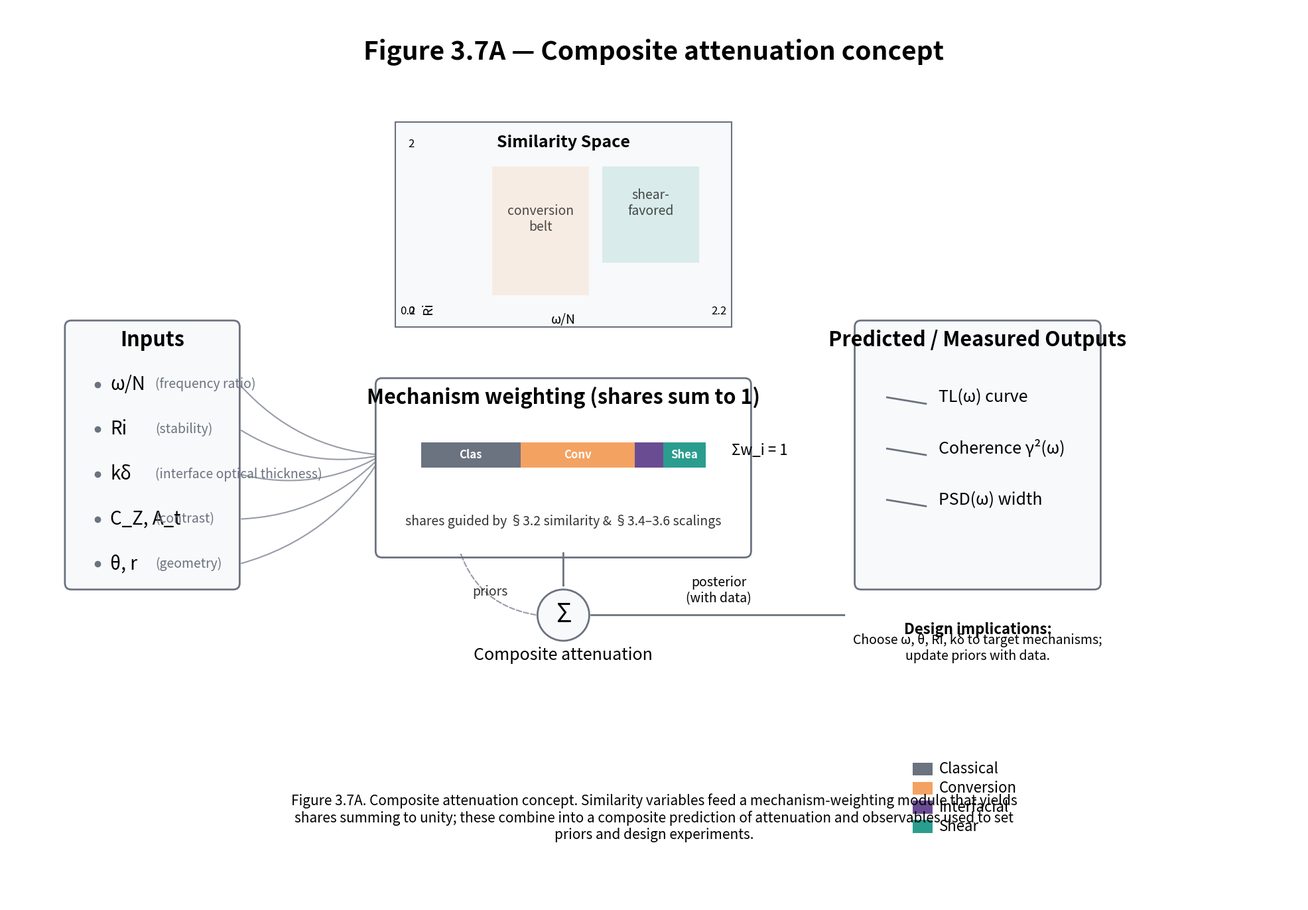
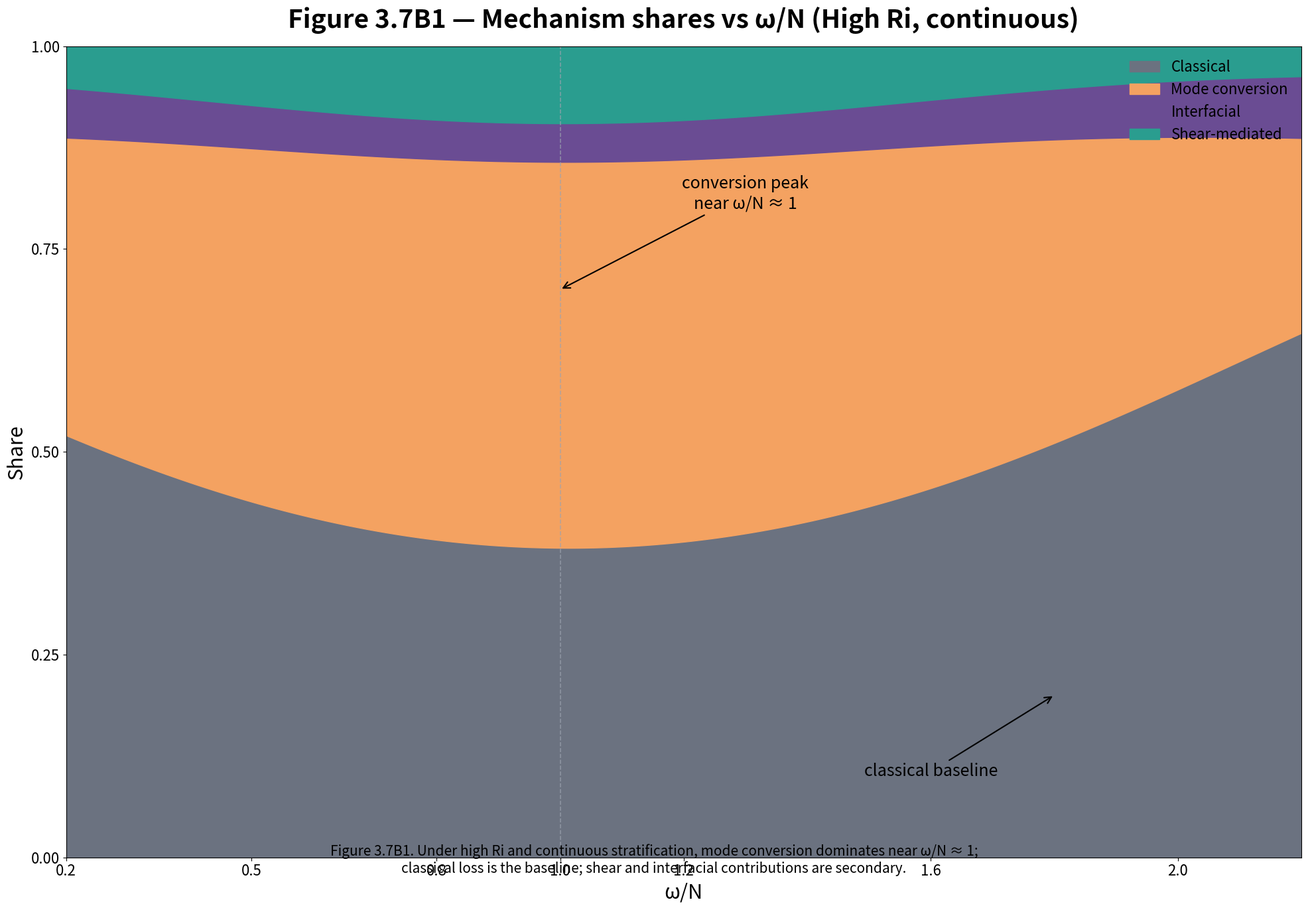
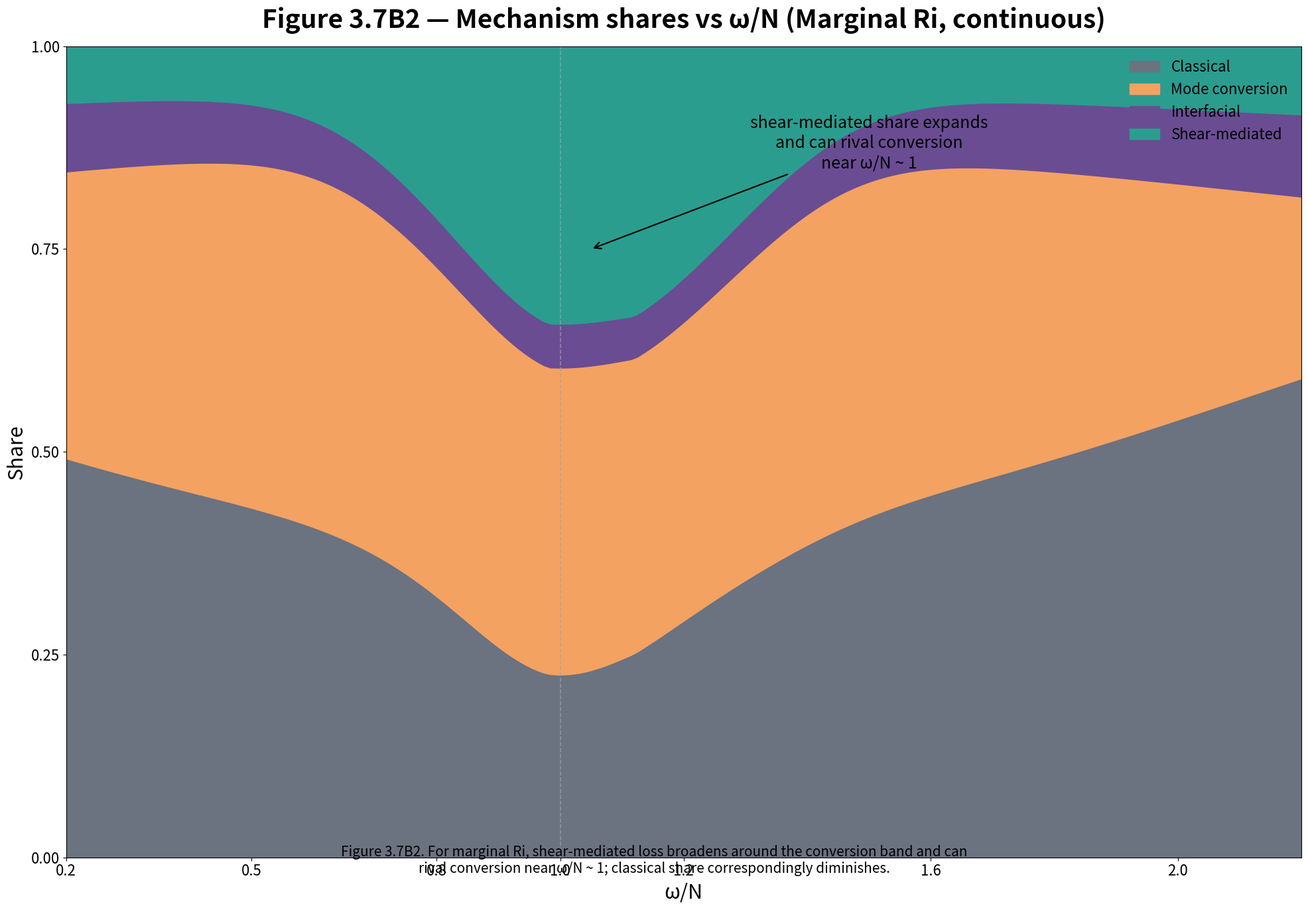
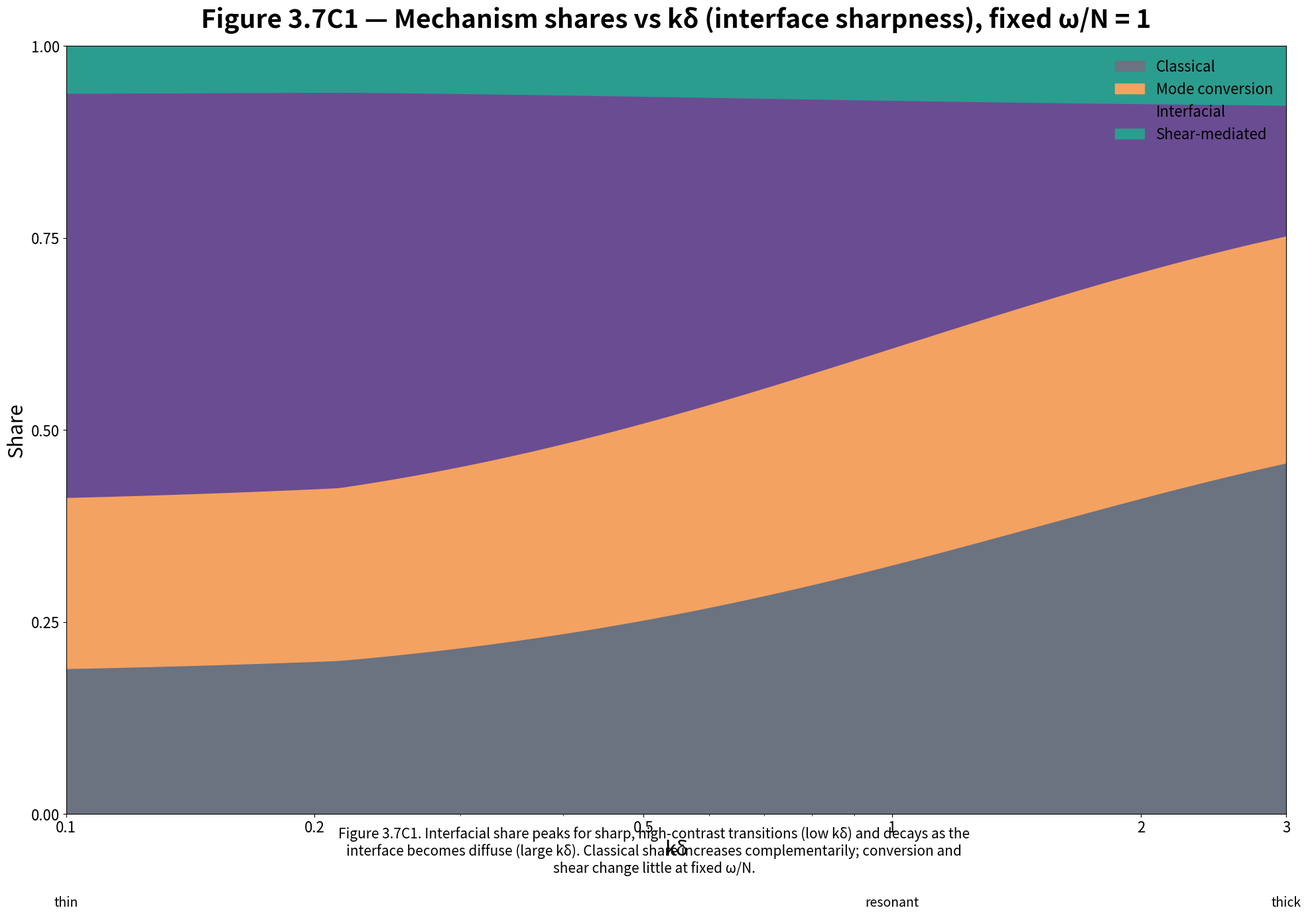

Write the Python code that produced these figures, in order.
#!/usr/bin/env python3
"""
Generate Figures 3.7A, 3.7B1, 3.7B2, and 3.7C1 for composite attenuation concept.
Canvas: 2000×1400 px (landscape), white background.
"""

import numpy as np
import matplotlib.pyplot as plt
import matplotlib.patches as patches
from matplotlib.patches import FancyBboxPatch, Rectangle, FancyArrowPatch
from matplotlib.patches import ConnectionPatch
import matplotlib.lines as mlines

# Define color palette
colors = {
    'classical': '#6B7280',      # neutral dark grey
    'conversion': '#F4A261',      # amber
    'interfacial': '#6A4C93',     # purple  
    'shear': '#2A9D8F',          # teal
    'grid': '#E5E7EB',           # light grey
    'dotted': '#9CA3AF',         # dotted centerline
    'dark_amber': '#C06A00',      # darker amber for curves
    'text': '#000000'             # black text
}

# Common figure settings
def setup_figure():
    """Create figure with standard dimensions and font settings."""
    fig = plt.figure(figsize=(20, 14), dpi=100)
    fig.patch.set_facecolor('white')
    
    # Set default font
    plt.rcParams['font.family'] = ['Helvetica', 'Arial', 'sans-serif']
    plt.rcParams['font.size'] = 16
    
    return fig

def create_figure_3_7A():
    """Create Figure 3.7A - Composite attenuation concept block diagram."""
    fig = setup_figure()
    ax = fig.add_subplot(111)
    ax.set_xlim(0, 2000)
    ax.set_ylim(0, 1400)
    ax.axis('off')
    
    # Title
    ax.text(1000, 1350, 'Figure 3.7A — Composite attenuation concept', 
            ha='center', va='top', fontsize=28, fontweight='bold')
    
    # A. Inputs column (left)
    input_box = FancyBboxPatch((100, 500), 250, 400,
                                boxstyle="round,pad=10",
                                facecolor='#f8f9fa',
                                edgecolor='#6B7280',
                                linewidth=2)
    ax.add_patch(input_box)
    
    ax.text(225, 870, 'Inputs', ha='center', fontsize=22, fontweight='bold')
    
    # Input items with bullet points
    inputs = [
        ('ω/N', '(frequency ratio)'),
        ('Ri', '(stability)'),
        ('kδ', '(interface optical thickness)'),
        ('C_Z, A_t', '(contrast)'),
        ('θ, r', '(geometry)')
    ]
    
    y_pos = 810
    for param, desc in inputs:
        # Bullet point
        ax.plot(140, y_pos, 'o', color='#6B7280', markersize=6)
        # Parameter text
        ax.text(160, y_pos, param, va='center', fontsize=20, style='italic')
        # Description
        ax.text(230, y_pos, desc, va='center', fontsize=14, color='#6B7280')
        
        # Arrow to central module
        arrow = FancyArrowPatch((360, y_pos), (580, 700),
                                connectionstyle="arc3,rad=0.2",
                                arrowstyle='->', lw=1.5,
                                color='#6B7280', alpha=0.7)
        ax.add_patch(arrow)
        
        y_pos -= 70
    
    # B. Similarity space cue (center-top)
    sim_box = Rectangle((600, 900), 520, 320,
                        facecolor='#f8f9fa',
                        edgecolor='#6B7280',
                        linewidth=1.5)
    ax.add_patch(sim_box)
    
    ax.text(860, 1180, 'Similarity Space', ha='center', fontsize=18, fontweight='bold')
    
    # Mini axes for similarity space
    ax.text(620, 920, '0', fontsize=12)
    ax.text(620, 1180, '2', fontsize=12)
    ax.text(640, 920, 'Ri', fontsize=14, rotation=90, va='bottom')
    
    ax.text(620, 920, '0.2', fontsize=12, ha='center')
    ax.text(1100, 920, '2.2', fontsize=12, ha='center')
    ax.text(860, 905, 'ω/N', fontsize=14, ha='center')
    
    # Overlay soft regions
    conv_region = Rectangle((750, 950), 150, 200,
                           facecolor=colors['conversion'], alpha=0.15)
    ax.add_patch(conv_region)
    ax.text(825, 1050, 'conversion\nbelt', ha='center', fontsize=14, alpha=0.7)
    
    shear_region = Rectangle((920, 1000), 150, 150,
                           facecolor=colors['shear'], alpha=0.15)
    ax.add_patch(shear_region)
    ax.text(995, 1075, 'shear-\nfavored', ha='center', fontsize=14, alpha=0.7)
    
    # C. Mechanism weighting module (center-middle)
    weight_box = FancyBboxPatch((580, 550), 560, 260,
                                boxstyle="round,pad=10",
                                facecolor='white',
                                edgecolor='#6B7280',
                                linewidth=2)
    ax.add_patch(weight_box)
    
    ax.text(860, 780, 'Mechanism weighting (shares sum to 1)',
            ha='center', fontsize=22, fontweight='bold')
    
    # Stacked bar chart
    bar_y = 680
    bar_height = 40
    bar_x = 640
    bar_width = 440
    
    # Example shares for visualization
    shares = {
        'classical': 0.35,
        'conversion': 0.40,
        'interfacial': 0.10,
        'shear': 0.15
    }
    
    x_pos = bar_x
    for mech, share in shares.items():
        width = bar_width * share
        rect = Rectangle((x_pos, bar_y), width, bar_height,
                        facecolor=colors[mech], edgecolor='none')
        ax.add_patch(rect)
        
        # Label each section if wide enough
        if width > 60:
            ax.text(x_pos + width/2, bar_y + bar_height/2, 
                   mech.capitalize()[:4], ha='center', va='center',
                   fontsize=12, color='white', fontweight='bold')
        
        x_pos += width
    
    # Sum notation
    ax.text(1120, bar_y + 20, 'Σw_i = 1', fontsize=16, style='italic')
    
    # Note about similarity and scaling
    ax.text(860, 590, 'shares guided by §3.2 similarity & §3.4–3.6 scalings',
            ha='center', fontsize=14, style='italic', alpha=0.8)
    
    # D. Combination node (center-bottom)
    sigma_node = plt.Circle((860, 450), 40, facecolor='#f8f9fa',
                           edgecolor='#6B7280', linewidth=2)
    ax.add_patch(sigma_node)
    ax.text(860, 450, 'Σ', fontsize=28, ha='center', va='center')
    ax.text(860, 380, 'Composite attenuation', ha='center', fontsize=18)
    
    # Arrow from weighting to combination
    arrow = FancyArrowPatch((860, 550), (860, 490),
                           arrowstyle='->', lw=2,
                           color='#6B7280')
    ax.add_patch(arrow)
    
    # Priors back-arrow (dotted)
    arrow = FancyArrowPatch((820, 450), (700, 550),
                           connectionstyle="arc3,rad=-0.3",
                           arrowstyle='->', lw=1.5,
                           linestyle='--', color='#6B7280', alpha=0.7)
    ax.add_patch(arrow)
    ax.text(720, 480, 'priors', fontsize=14, style='italic', alpha=0.8)
    
    # Forward arrow
    arrow = FancyArrowPatch((900, 450), (1300, 450),
                           arrowstyle='->', lw=2,
                           color='#6B7280')
    ax.add_patch(arrow)
    ax.text(1100, 470, 'posterior\n(with data)', ha='center', fontsize=14, style='italic')
    
    # E. Outputs column (right)
    output_box = FancyBboxPatch((1320, 500), 360, 400,
                                boxstyle="round,pad=10",
                                facecolor='#f8f9fa',
                                edgecolor='#6B7280',
                                linewidth=2)
    ax.add_patch(output_box)
    
    ax.text(1500, 870, 'Predicted / Measured Outputs',
            ha='center', fontsize=22, fontweight='bold')
    
    # Output items with icons
    outputs = [
        'TL(ω) curve',
        'Coherence γ²(ω)',
        'PSD(ω) width'
    ]
    
    y_pos = 790
    for output in outputs:
        # Simple icon representation
        ax.plot([1360, 1420], [y_pos, y_pos-10], color='#6B7280', lw=2)
        ax.text(1440, y_pos, output, va='center', fontsize=18)
        y_pos -= 80
    
    # Design implications note
    ax.text(1500, 420, 'Design implications:', ha='center', fontsize=16, fontweight='bold')
    ax.text(1500, 380, 'Choose ω, θ, Ri, kδ to target mechanisms;\nupdate priors with data.',
            ha='center', fontsize=14, style='italic')
    
    # Legend (bottom-right)
    legend_y = 200
    legend_x = 1400
    for i, (mech, color) in enumerate(colors.items()):
        if mech in ['classical', 'conversion', 'interfacial', 'shear']:
            rect = Rectangle((legend_x, legend_y - i*30), 30, 20,
                           facecolor=color, edgecolor='none')
            ax.add_patch(rect)
            ax.text(legend_x + 40, legend_y - i*30 + 10, mech.capitalize(),
                   va='center', fontsize=16)
    
    # Caption
    ax.text(1000, 100, 
           'Figure 3.7A. Composite attenuation concept. Similarity variables feed a mechanism-weighting module that yields\n'
           'shares summing to unity; these combine into a composite prediction of attenuation and observables used to set\n'
           'priors and design experiments.',
           ha='center', fontsize=15, style='italic')
    
    plt.tight_layout()
    plt.savefig('figure_3_7A.png', dpi=100, bbox_inches='tight', facecolor='white')
    plt.close()
    print("Figure 3.7A created successfully")

def create_figure_3_7B1():
    """Create Figure 3.7B1 - Mechanism shares vs ω/N (High Ri, continuous)."""
    fig = setup_figure()
    ax = fig.add_subplot(111)
    
    # Title
    ax.set_title('Figure 3.7B1 — Mechanism shares vs ω/N (High Ri, continuous)',
                 fontsize=28, fontweight='bold', pad=20)
    
    # Axes setup
    ax.set_xlim(0.2, 2.2)
    ax.set_ylim(0, 1)
    ax.set_xlabel('ω/N', fontsize=22)
    ax.set_ylabel('Share', fontsize=22)
    
    # Set ticks
    ax.set_xticks([0.2, 0.5, 0.8, 1.0, 1.2, 1.6, 2.0])
    ax.set_yticks([0, 0.25, 0.5, 0.75, 1.0])
    
    # Tick labels font size
    ax.tick_params(axis='both', labelsize=16)
    
    # Grid
    ax.grid(True, color=colors['grid'], linewidth=0.8, alpha=0.7)
    ax.set_axisbelow(True)
    
    # Create smooth frequency array
    omega_N = np.linspace(0.2, 2.2, 200)
    
    # Define mechanism shares for High Ri case
    # Classical: baseline pedestal ~0.35-0.45
    classical_share = 0.40 + 0.05 * (omega_N - 1.2)**2 / 2
    classical_share = np.clip(classical_share, 0.35, 0.45)
    
    # Mode conversion: broad dome centered at ω/N ≈ 1
    conversion_share = 0.50 * np.exp(-0.8 * (omega_N - 1.0)**2)
    conversion_share = np.clip(conversion_share, 0.1, 0.55)
    
    # Shear-mediated: low in high Ri
    shear_share = 0.08 * np.exp(-2 * (omega_N - 1.0)**2) + 0.02
    shear_share = np.clip(shear_share, 0, 0.10)
    
    # Interfacial: minimal in continuous case
    interfacial_share = 0.05 * np.ones_like(omega_N)
    
    # Normalize to ensure sum = 1
    total = classical_share + conversion_share + shear_share + interfacial_share
    classical_share /= total
    conversion_share /= total
    shear_share /= total
    interfacial_share /= total
    
    # Create stacked area plot (bottom to top order)
    ax.fill_between(omega_N, 0, classical_share,
                   color=colors['classical'], alpha=1, label='Classical')
    
    bottom = classical_share
    ax.fill_between(omega_N, bottom, bottom + conversion_share,
                   color=colors['conversion'], alpha=1, label='Mode conversion')
    
    bottom += conversion_share
    ax.fill_between(omega_N, bottom, bottom + interfacial_share,
                   color=colors['interfacial'], alpha=1, label='Interfacial')
    
    bottom += interfacial_share
    ax.fill_between(omega_N, bottom, bottom + shear_share,
                   color=colors['shear'], alpha=1, label='Shear-mediated')
    
    # Conversion window overlay
    ax.axvspan(0.8, 1.2, alpha=0.2, color=colors['conversion'], zorder=0)
    ax.axvline(x=1.0, color=colors['dotted'], linestyle='--', linewidth=1.2, alpha=0.7)
    
    # Annotations
    ax.annotate('conversion peak\nnear ω/N ≈ 1', xy=(1.0, 0.7), xytext=(1.3, 0.8),
                arrowprops=dict(arrowstyle='->', color='black', lw=1.5),
                fontsize=18, ha='center')
    
    ax.annotate('classical baseline', xy=(1.8, 0.2), xytext=(1.6, 0.1),
                arrowprops=dict(arrowstyle='->', color='black', lw=1.5),
                fontsize=18, ha='center')
    
    # Legend
    ax.legend(loc='upper right', fontsize=16, frameon=False)
    
    # Caption
    fig.text(0.5, 0.05,
            'Figure 3.7B1. Under high Ri and continuous stratification, mode conversion dominates near ω/N ≈ 1;\n'
            'classical loss is the baseline; shear and interfacial contributions are secondary.',
            ha='center', fontsize=15, style='italic')
    
    plt.tight_layout()
    plt.savefig('figure_3_7B1.png', dpi=100, bbox_inches='tight', facecolor='white')
    plt.close()
    print("Figure 3.7B1 created successfully")

def create_figure_3_7B2():
    """Create Figure 3.7B2 - Mechanism shares vs ω/N (Marginal Ri, continuous)."""
    fig = setup_figure()
    ax = fig.add_subplot(111)
    
    # Title
    ax.set_title('Figure 3.7B2 — Mechanism shares vs ω/N (Marginal Ri, continuous)',
                 fontsize=28, fontweight='bold', pad=20)
    
    # Axes setup
    ax.set_xlim(0.2, 2.2)
    ax.set_ylim(0, 1)
    ax.set_xlabel('ω/N', fontsize=22)
    ax.set_ylabel('Share', fontsize=22)
    
    # Set ticks
    ax.set_xticks([0.2, 0.5, 0.8, 1.0, 1.2, 1.6, 2.0])
    ax.set_yticks([0, 0.25, 0.5, 0.75, 1.0])
    
    # Tick labels font size
    ax.tick_params(axis='both', labelsize=16)
    
    # Grid
    ax.grid(True, color=colors['grid'], linewidth=0.8, alpha=0.7)
    ax.set_axisbelow(True)
    
    # Create smooth frequency array
    omega_N = np.linspace(0.2, 2.2, 200)
    
    # Define mechanism shares for Marginal Ri case
    # Classical: reduced pedestal in conversion band
    classical_base = 0.35 * np.ones_like(omega_N)
    classical_dip = 0.10 * np.exp(-2 * ((omega_N - 1.0)/0.25)**2)
    classical_share = classical_base - classical_dip
    classical_share = np.clip(classical_share, 0.25, 0.40)
    
    # Mode conversion: still domed but slightly lower peak
    conversion_share = 0.42 * np.exp(-0.8 * (omega_N - 1.0)**2)
    conversion_share = np.clip(conversion_share, 0.08, 0.42)
    
    # Shear-mediated: broad rise in conversion band
    shear_share = 0.35 * np.exp(-1.5 * ((omega_N - 1.05)/0.35)**2) + 0.05
    shear_share = np.clip(shear_share, 0.05, 0.38)
    
    # Interfacial: still small for continuous background
    interfacial_share = 0.06 * np.ones_like(omega_N)
    
    # Normalize to ensure sum = 1
    total = classical_share + conversion_share + shear_share + interfacial_share
    classical_share /= total
    conversion_share /= total
    shear_share /= total
    interfacial_share /= total
    
    # Create stacked area plot (bottom to top order)
    ax.fill_between(omega_N, 0, classical_share,
                   color=colors['classical'], alpha=1, label='Classical')
    
    bottom = classical_share
    ax.fill_between(omega_N, bottom, bottom + conversion_share,
                   color=colors['conversion'], alpha=1, label='Mode conversion')
    
    bottom += conversion_share
    ax.fill_between(omega_N, bottom, bottom + interfacial_share,
                   color=colors['interfacial'], alpha=1, label='Interfacial')
    
    bottom += interfacial_share
    ax.fill_between(omega_N, bottom, bottom + shear_share,
                   color=colors['shear'], alpha=1, label='Shear-mediated')
    
    # Conversion window overlay
    ax.axvspan(0.8, 1.2, alpha=0.2, color=colors['conversion'], zorder=0)
    ax.axvline(x=1.0, color=colors['dotted'], linestyle='--', linewidth=1.2, alpha=0.7)
    
    # Annotation
    ax.annotate('shear-mediated share expands\nand can rival conversion\nnear ω/N ~ 1',
                xy=(1.05, 0.75), xytext=(1.5, 0.85),
                arrowprops=dict(arrowstyle='->', color='black', lw=1.5),
                fontsize=18, ha='center')
    
    # Legend
    ax.legend(loc='upper right', fontsize=16, frameon=False)
    
    # Caption
    fig.text(0.5, 0.05,
            'Figure 3.7B2. For marginal Ri, shear-mediated loss broadens around the conversion band and can\n'
            'rival conversion near ω/N ~ 1; classical share correspondingly diminishes.',
            ha='center', fontsize=15, style='italic')
    
    plt.tight_layout()
    plt.savefig('figure_3_7B2.png', dpi=100, bbox_inches='tight', facecolor='white')
    plt.close()
    print("Figure 3.7B2 created successfully")

def create_figure_3_7C1():
    """Create Figure 3.7C1 - Mechanism shares vs kδ (interface sharpness) at fixed ω/N."""
    fig = setup_figure()
    ax = fig.add_subplot(111)
    
    # Title
    ax.set_title('Figure 3.7C1 — Mechanism shares vs kδ (interface sharpness), fixed ω/N = 1',
                 fontsize=28, fontweight='bold', pad=20)
    
    # Axes setup
    ax.set_xscale('log')
    ax.set_xlim(0.1, 3)
    ax.set_ylim(0, 1)
    ax.set_xlabel('kδ', fontsize=22)
    ax.set_ylabel('Share', fontsize=22)
    
    # Set ticks
    ax.set_xticks([0.1, 0.2, 0.5, 1, 2, 3])
    ax.set_xticklabels(['0.1', '0.2', '0.5', '1', '2', '3'])
    ax.set_yticks([0, 0.25, 0.5, 0.75, 1.0])
    
    # Tick labels font size
    ax.tick_params(axis='both', labelsize=16)
    
    # Grid
    ax.grid(True, color=colors['grid'], linewidth=0.8, alpha=0.7, which='major')
    ax.set_axisbelow(True)
    
    # Create log-spaced kδ array
    k_delta = np.logspace(np.log10(0.1), np.log10(3), 200)
    
    # Define mechanism shares vs kδ
    # Interfacial: highest for sharp layers (low kδ), decreases with kδ
    interfacial_share = 0.60 * np.exp(-0.8 * np.log10(k_delta/0.1)**2) + 0.05
    interfacial_share = np.clip(interfacial_share, 0.10, 0.60)
    
    # Classical: complementary increase as kδ grows
    classical_share = 0.20 + 0.25 * (1 - np.exp(-k_delta/1.5))
    classical_share = np.clip(classical_share, 0.20, 0.45)
    
    # Mode conversion: roughly constant at fixed ω/N = 1
    conversion_share = 0.25 + 0.03 * np.exp(-2 * (np.log10(k_delta) - 0)**2)
    conversion_share = np.clip(conversion_share, 0.20, 0.30)
    
    # Shear-mediated: small and nearly flat
    shear_share = 0.07 * np.ones_like(k_delta)
    
    # Normalize to ensure sum = 1
    total = classical_share + conversion_share + shear_share + interfacial_share
    classical_share /= total
    conversion_share /= total
    shear_share /= total
    interfacial_share /= total
    
    # Create stacked area plot (bottom to top order)
    ax.fill_between(k_delta, 0, classical_share,
                   color=colors['classical'], alpha=1, label='Classical')
    
    bottom = classical_share
    ax.fill_between(k_delta, bottom, bottom + conversion_share,
                   color=colors['conversion'], alpha=1, label='Mode conversion')
    
    bottom += conversion_share
    ax.fill_between(k_delta, bottom, bottom + interfacial_share,
                   color=colors['interfacial'], alpha=1, label='Interfacial')
    
    bottom += interfacial_share
    ax.fill_between(k_delta, bottom, bottom + shear_share,
                   color=colors['shear'], alpha=1, label='Shear-mediated')
    
    # Add bracket/gauge beneath x-axis
    ax.text(0.1, -0.12, 'thin', ha='center', fontsize=14, transform=ax.get_xaxis_transform())
    ax.text(1.0, -0.12, 'resonant', ha='center', fontsize=14, transform=ax.get_xaxis_transform())
    ax.text(3.0, -0.12, 'thick', ha='center', fontsize=14, transform=ax.get_xaxis_transform())
    
    # Add arrows for the gauge
    ax.annotate('', xy=(0.15, -0.08), xytext=(0.8, -0.08),
                xycoords='data', textcoords='data',
                arrowprops=dict(arrowstyle='<->', color='black', lw=1),
                transform=ax.get_xaxis_transform())
    ax.annotate('', xy=(1.2, -0.08), xytext=(2.8, -0.08),
                xycoords='data', textcoords='data',
                arrowprops=dict(arrowstyle='<->', color='black', lw=1),
                transform=ax.get_xaxis_transform())
    
    # Legend
    ax.legend(loc='upper right', fontsize=16, frameon=False)
    
    # Caption
    fig.text(0.5, 0.05,
            'Figure 3.7C1. Interfacial share peaks for sharp, high-contrast transitions (low kδ) and decays as the\n'
            'interface becomes diffuse (large kδ). Classical share increases complementarily; conversion and\n'
            'shear change little at fixed ω/N.',
            ha='center', fontsize=15, style='italic')
    
    plt.tight_layout()
    plt.savefig('figure_3_7C1.png', dpi=100, bbox_inches='tight', facecolor='white')
    plt.close()
    print("Figure 3.7C1 created successfully")

def main():
    """Generate all four figures."""
    print("Generating composite attenuation concept figures...")
    
    # Create each figure
    create_figure_3_7A()
    create_figure_3_7B1()
    create_figure_3_7B2()
    create_figure_3_7C1()
    
    print("\nAll figures generated successfully!")
    print("Files created:")
    print("  - figure_3_7A.png: Composite attenuation concept block diagram")
    print("  - figure_3_7B1.png: Mechanism shares vs ω/N (High Ri)")
    print("  - figure_3_7B2.png: Mechanism shares vs ω/N (Marginal Ri)")
    print("  - figure_3_7C1.png: Mechanism shares vs kδ (interface sharpness)")

if __name__ == "__main__":
    main()
